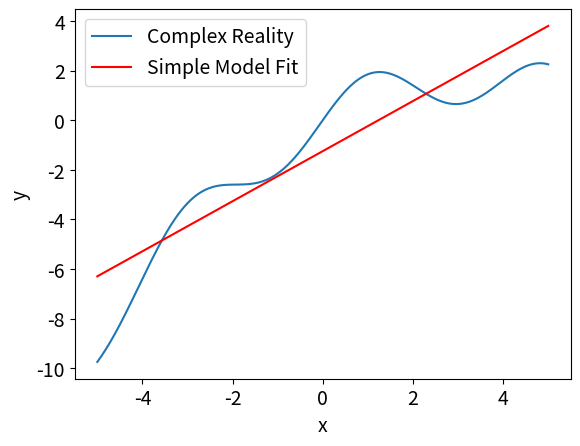

Here is the Python script that generated this plot:
from numpy import *
from matplotlib.pyplot import *
from scipy.optimize import fmin
matplotlib.rcParams['font.size'] = 14
matplotlib.rcParams['legend.fontsize'] = 14

def chisq(params):
	global x, y_complex
	m = params[0]
	b = params[1]
	y_simple = m*x + b
	return trapz((y_simple - y_complex)**2, x=x)

x = linspace(-5.0, 5.0, 301)
y_complex = x + sin(2*pi*x/4.0) - 0.15*x**2
params = array([0.0, 0.0]) # Initial guess for straight line
params = fmin(chisq, params)
m = params[0]
b = params[1]
y_simple = m*x + b

plot(x, y_complex, label='Complex Reality')
plot(x, y_simple, 'r', label='Simple Model Fit')
xlabel('x')
ylabel('y')
legend(loc='upper left')

savefig('simple_complex1.eps')

show()

